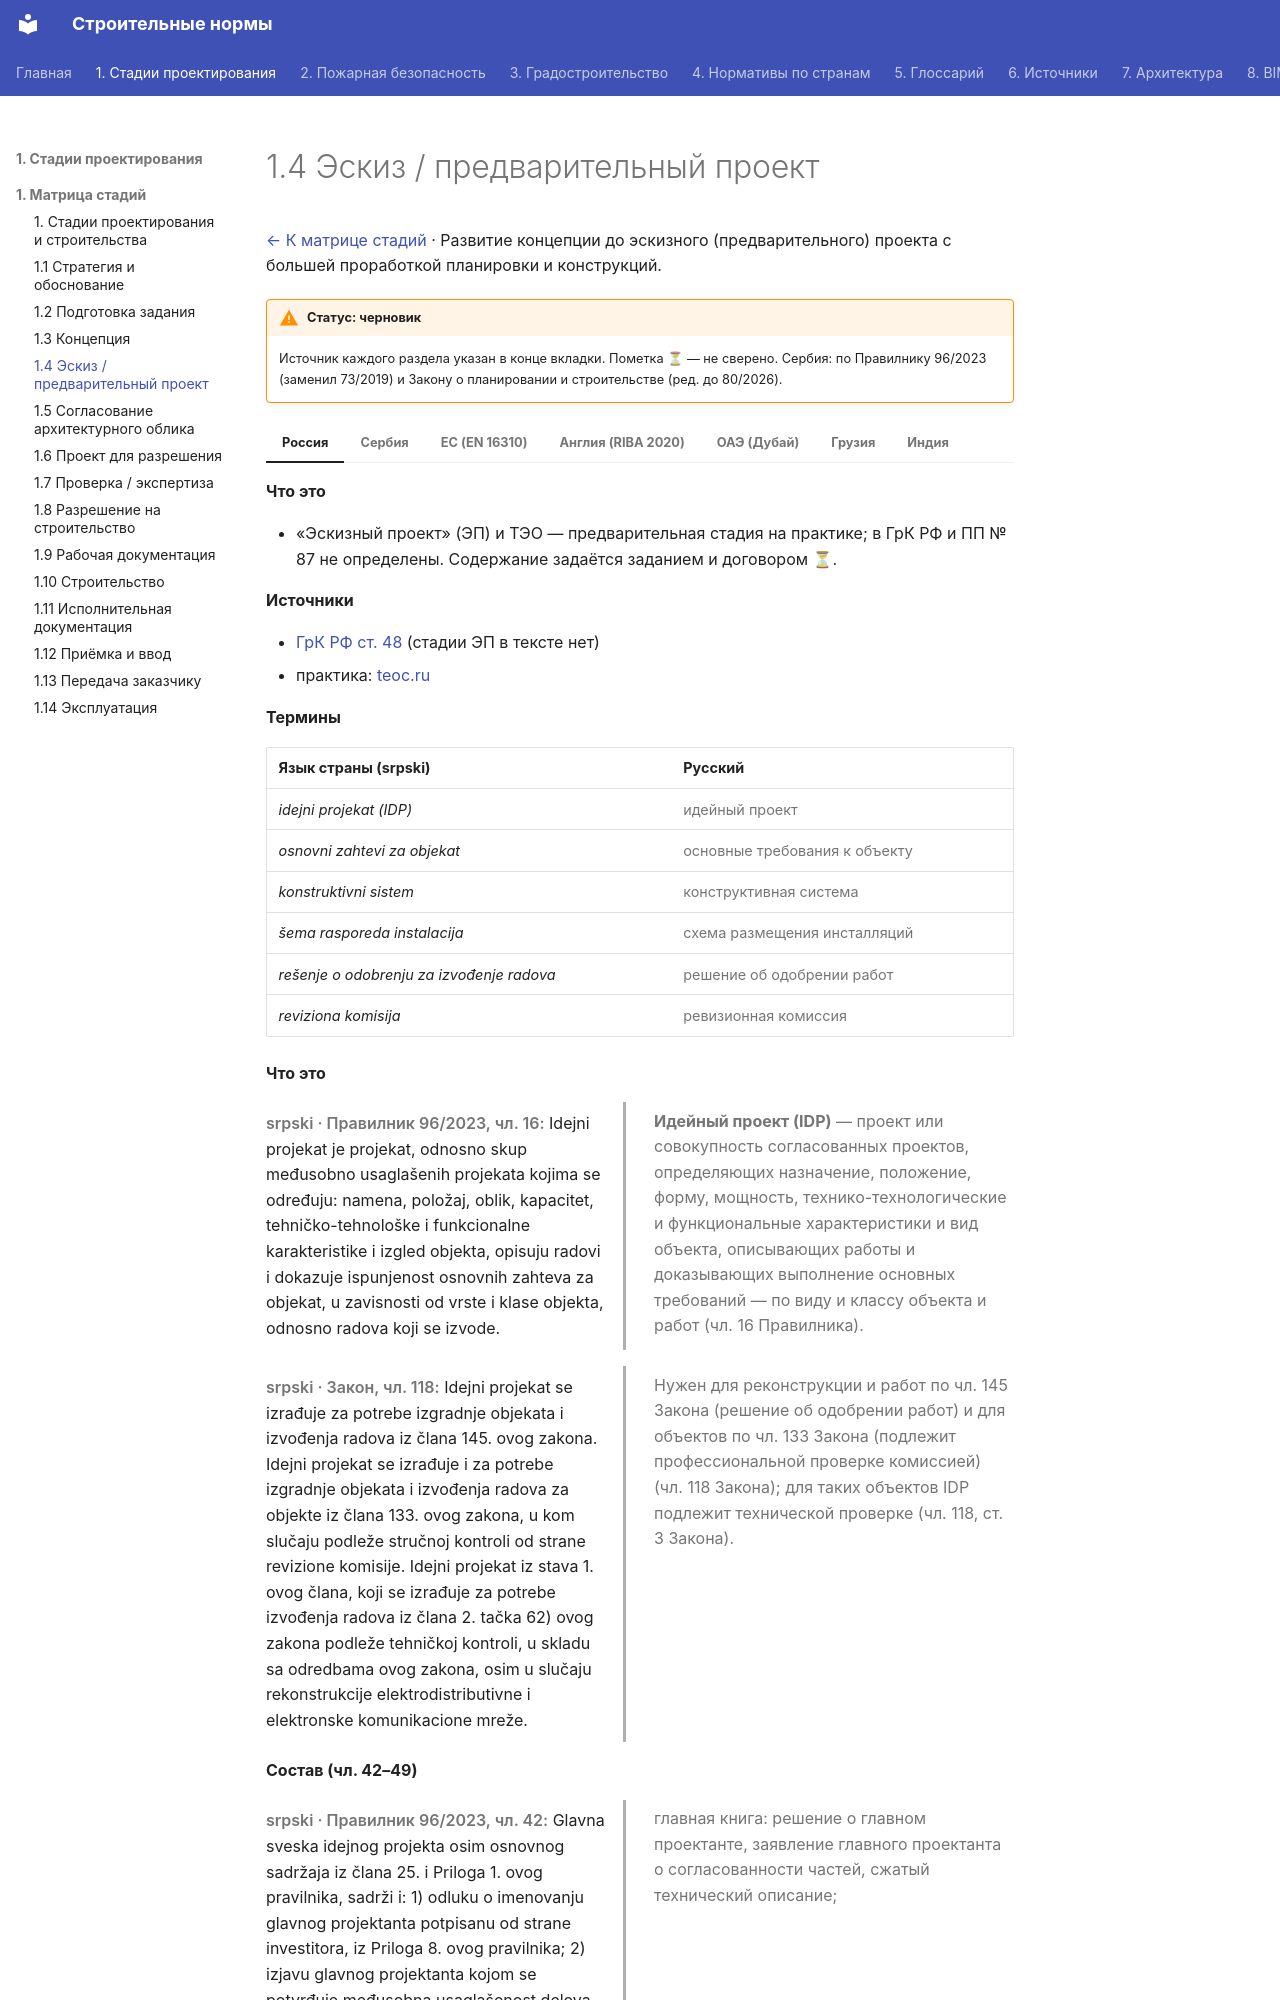

repository: kuskuznetsova-ux/building_codes · page: stadii/04-eskiz/index.html · generator: mkdocs

# 1.4 Эскиз / предварительный проект

[← К матрице стадий](../sravnenie/stadii.md) · Развитие концепции до эскизного (предварительного) проекта с большей проработкой планировки и конструкций.

!!! warning "Статус: черновик"
    Источник каждого раздела указан в конце вкладки. Пометка **⏳** — не сверено. Сербия: по Правилнику 96/2023 (заменил 73/2019) и Закону о планировании и строительстве (ред. до 80/2026).

=== "Россия"

    **Что это**

    - «Эскизный проект» (ЭП) и ТЭО — предварительная стадия на практике; в ГрК РФ и ПП № 87 не определены. Содержание задаётся заданием и договором ⏳.

    **Источники**

    - [ГрК РФ ст. 48](https://www.consultant.ru/document/cons_doc_LAW_51040/b884020ea7453099ba8bc9ca021b84982cadea7d/) (стадии ЭП в тексте нет)
    - практика: [teoc.ru](https://www.teoc.ru/blog/articles/stadii-proektirovaniya-zdanij)

=== "Сербия"

    **Термины**

    | Язык страны (srpski) | Русский |
    |---|---|
    | *idejni projekat (IDP)* | идейный проект |
    | *osnovni zahtevi za objekat* | основные требования к объекту |
    | *konstruktivni sistem* | конструктивная система |
    | *šema rasporeda instalacija* | схема размещения инсталляций |
    | *rešenje o odobrenju za izvođenje radova* | решение об одобрении работ |
    | *reviziona komisija* | ревизионная комиссия |

    **Что это**

    <div class="pair" markdown>
    <div class="orig" markdown>

    *srpski · Правилник 96/2023, чл. 16:* Idejni projekat je projekat, odnosno skup međusobno usaglašenih projekata kojima se određuju: namena, položaj, oblik, kapacitet, tehničko-tehnološke i funkcionalne karakteristike i izgled objekta, opisuju radovi i dokazuje ispunjenost osnovnih zahteva za objekat, u zavisnosti od vrste i klase objekta, odnosno radova koji se izvode.

    </div>
    <div class="ru" markdown>

    **Идейный проект (IDP)** — проект или совокупность согласованных проектов, определяющих назначение, положение, форму, мощность, технико-технологические и функциональные характеристики и вид объекта, описывающих работы и доказывающих выполнение основных требований — по виду и классу объекта и работ (чл. 16 Правилника).

    </div>
    </div>

    <div class="pair" markdown>
    <div class="orig" markdown>

    *srpski · Закон, чл. 118:* Idejni projekat se izrađuje za potrebe izgradnje objekata i izvođenja radova iz člana 145. ovog zakona. Idejni projekat se izrađuje i za potrebe izgradnje objekata i izvođenja radova za objekte iz člana 133. ovog zakona, u kom slučaju podleže stručnoj kontroli od strane revizione komisije. Idejni projekat iz stava 1. ovog člana, koji se izrađuje za potrebe izvođenja radova iz člana 2. tačka 62) ovog zakona podleže tehničkoj kontroli, u skladu sa odredbama ovog zakona, osim u slučaju rekonstrukcije elektrodistributivne i elektronske komunikacione mreže.

    </div>
    <div class="ru" markdown>

    Нужен для реконструкции и работ по чл. 145 Закона (решение об одобрении работ) и для объектов по чл. 133 Закона (подлежит профессиональной проверке комиссией) (чл. 118 Закона); для таких объектов IDP подлежит технической проверке (чл. 118, ст. 3 Закона).

    </div>
    </div>


    **Состав (чл. 42–49)**

    <div class="pair" markdown>
    <div class="orig" markdown>

    *srpski · Правилник 96/2023, чл. 42:* Glavna sveska idejnog projekta osim osnovnog sadržaja iz člana 25. i Priloga 1. ovog pravilnika, sadrži i: 1) odluku o imenovanju glavnog projektanta potpisanu od strane investitora, iz Priloga 8. ovog pravilnika; 2) izjavu glavnog projektanta kojom se potvrđuje međusobna usaglašenost delova idejnog projekta, iz Priloga 3. ovog pravilnika; 3) sažeti tehnički opis postojećeg i predviđenog stanja, objekta, instalacija i opreme, potpisan od strane glavnog projektanta, iz Priloga 1A. ovog pravilnika;

    </div>
    <div class="ru" markdown>

    главная книга: решение о главном проектанте, заявление главного проектанта о согласованности частей, сжатый технический описание;

    </div>
    </div>

    <div class="pair" markdown>
    <div class="orig" markdown>
